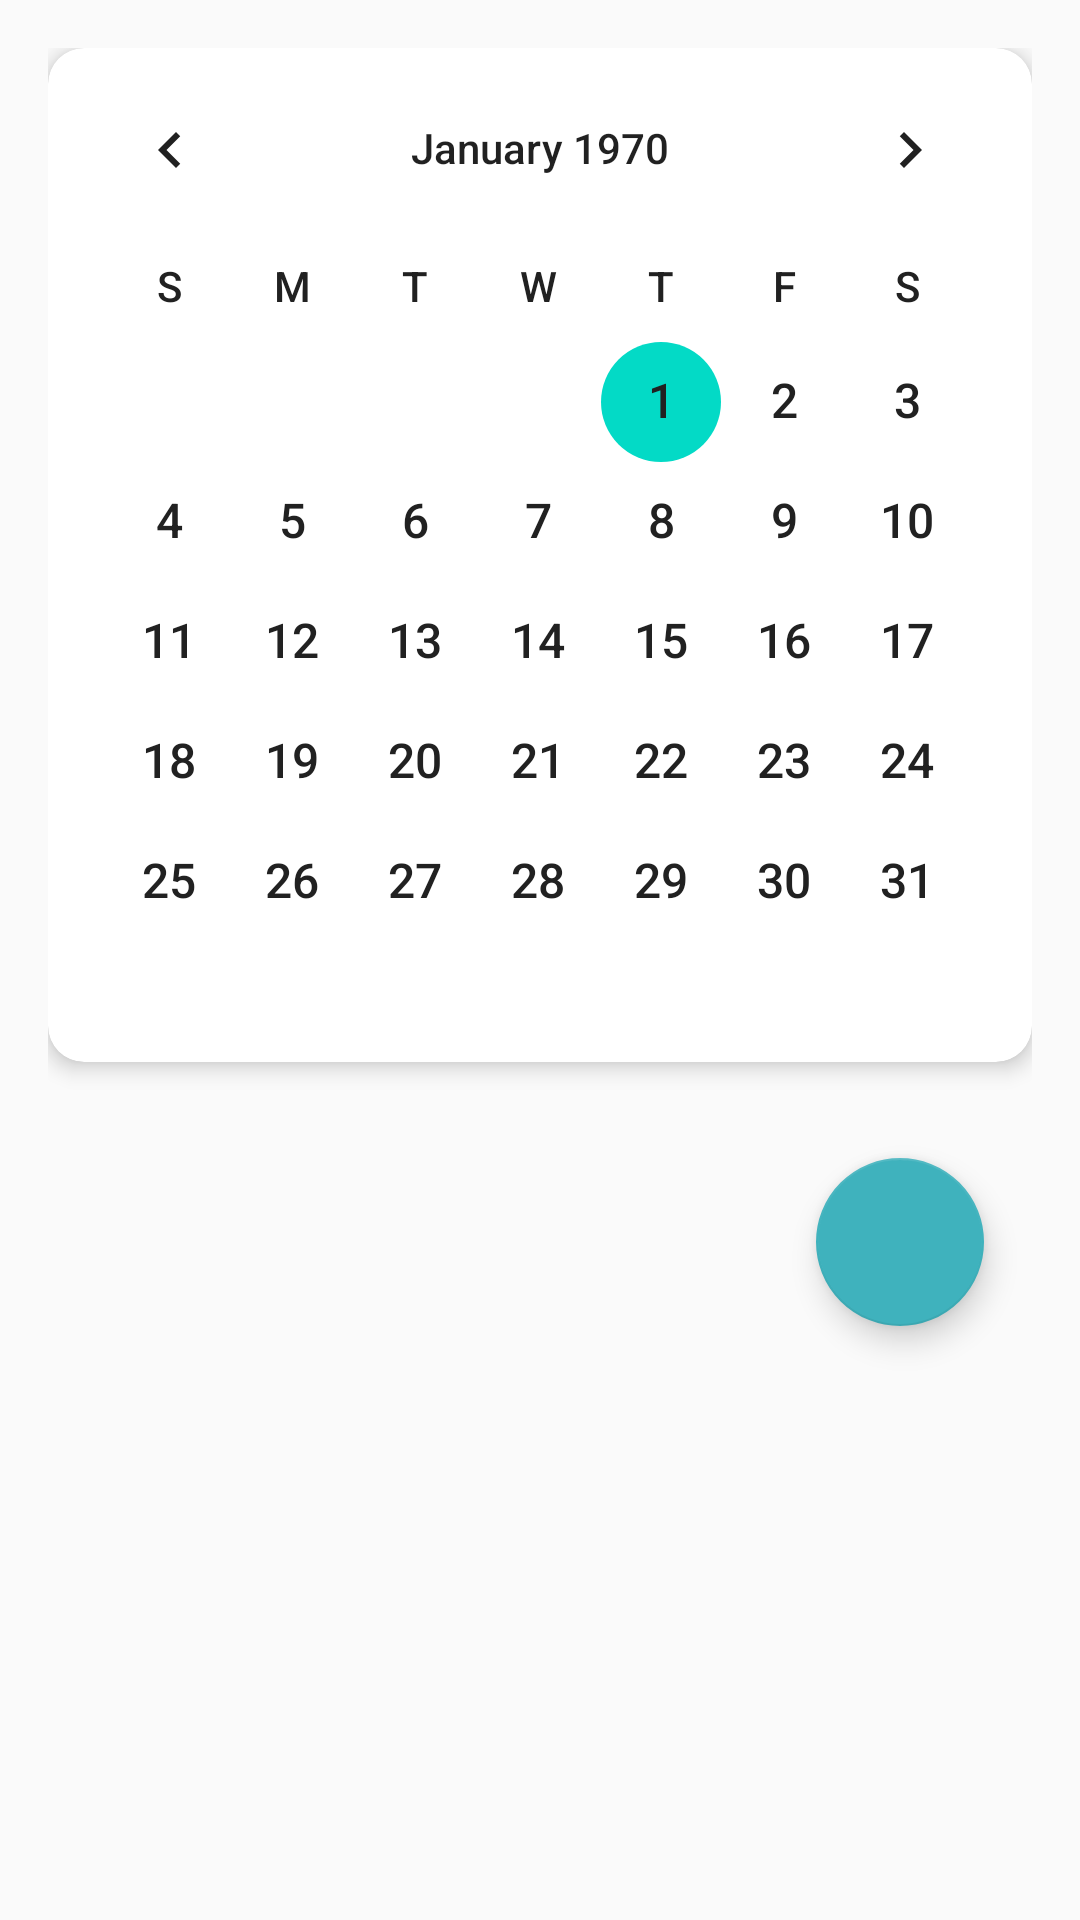

Reconstruct the res/layout file that produces this screen, plus the resources it refers to.
<!-- AndroidManifest.xml: application theme Theme.Prvoir_Planner.NoActionBar -->
<!-- res/layout/fragment_schedule.xml -->
<?xml version="1.0" encoding="utf-8"?>
<androidx.core.widget.NestedScrollView
    xmlns:android="http://schemas.android.com/apk/res/android"
    xmlns:app="http://schemas.android.com/apk/res-auto"
    xmlns:tools="http://schemas.android.com/tools"
    android:layout_width="match_parent"
    android:layout_height="match_parent"
    android:background="@color/background"
    tools:context=".ui.fragment.ScheduleFragment">

    <LinearLayout
        android:layout_width="match_parent"
        android:layout_height="wrap_content"
        android:orientation="vertical"
        android:padding="16dp">

        
        <androidx.cardview.widget.CardView
            android:layout_width="match_parent"
            android:layout_height="wrap_content"
            app:cardCornerRadius="12dp"
            app:cardElevation="4dp"
            app:cardBackgroundColor="@color/card_background"
            android:layout_marginBottom="16dp">

            <CalendarView
                android:id="@+id/calendarView"
                android:layout_width="match_parent"
                android:layout_height="wrap_content"
                android:weekDayTextAppearance="@style/CalendarWeekDayStyle"
                android:dateTextAppearance="@style/CalendarDateStyle"
                android:focusedMonthDateColor="@color/primary"
                android:selectedWeekBackgroundColor="@color/primary_light"
                android:unfocusedMonthDateColor="@color/text_secondary" />
        </androidx.cardview.widget.CardView>

        
        <androidx.recyclerview.widget.RecyclerView
            android:id="@+id/eventRecyclerView"
            android:layout_width="match_parent"
            android:layout_height="wrap_content"
            android:nestedScrollingEnabled="false"
            app:layoutManager="androidx.recyclerview.widget.LinearLayoutManager" />

        
        <com.google.android.material.floatingactionbutton.FloatingActionButton
            android:id="@+id/addEventFab"
            android:layout_width="wrap_content"
            android:layout_height="wrap_content"
            android:layout_gravity="end|bottom"
            android:layout_margin="16dp"
            android:src="@drawable/baseline_add_24"
            app:backgroundTint="@color/primary"
            app:tint="@color/white"
            app:fabSize="normal"
            app:elevation="6dp" />
    </LinearLayout>
</androidx.core.widget.NestedScrollView>
<!-- resources referenced by this layout -->
<resources>
  <color name="background">#FAFAFA</color>
  <color name="card_background">#FFFFFF</color>
  <color name="primary">#3FB2BD</color>
  <color name="primary_light">#B2EBF2</color>
  <color name="text_secondary">#757575</color>
  <color name="white">#FFFFFFFF</color>
  <style name="CalendarDateStyle">
          <item name="android:textColor">@color/text_primary</item>
          <item name="android:textSize">16sp</item>
      </style>
  <style name="CalendarWeekDayStyle">
          <item name="android:textColor">@color/text_primary</item>
          <item name="android:textSize">14sp</item>
      </style>
  <style name="Theme.Prvoir_Planner.NoActionBar" parent="Theme.MaterialComponents.Light.NoActionBar">
          
      </style>
  <color name="text_primary">#212121</color>
</resources>
